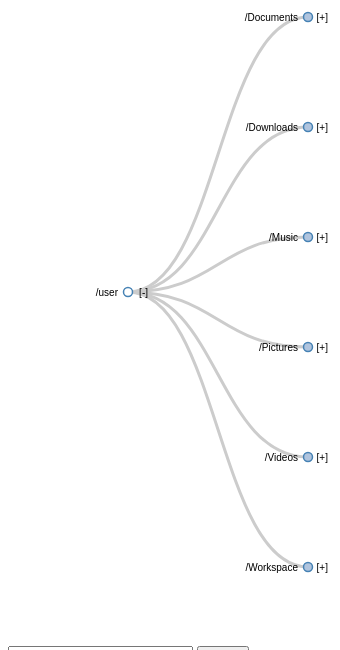
D3 v3 page, settled after 360 driven frames (6 s of simulated time); the page loaded 1 data file(s).


  var margin = { top: 20, right: 120, bottom: 20, left: 120 },
      canvas_height = 700,
      canvas_width = 5000, // Increased width for horizontal scrolling
      tree_width = canvas_width - margin.right - margin.left,
      tree_height = canvas_height - margin.top - margin.bottom,
      tree_level_depth = 180;

  var i = 0,
      duration = 750,
      root,
      LIMIT = 800000;

  var tree = d3.layout.tree()
      .size([tree_height, tree_width]);

  var diagonal = d3.svg.diagonal()
      .projection(function(d) { return [d.y, d.x]; });

  var svg = d3.select("svg g")
      .attr("transform", "translate(" + margin.left + "," + margin.top + ")");

  var b = false;

  d3.json("input_graph_tree.json", function(error, tree_data) {
    root = tree_data;
    root.x0 = tree_height / 2;
    root.y0 = 0;

    function collapse(d) {
      if (d.children) {
        d._children = d.children;
        d._children.forEach(collapse);
        d.children = null;
      }
    }

    root.children.forEach(collapse);
    update(root);
  });

  d3.select(self.frameElement).style("height", "800px");

  function childless(d) {
    /*
    d is childless iff _children = []. This is because
    the _children attribute is not initialized to null
    */
    return d._children && d._children.length == 0;
  }

  function update(source) {
    console.log("Update");
    var c1 = 0.1;
    var c2 = 0.00006;
    function r1(d) {return 3 + Math.max(0, c1 * Math.log(d.area));}
    function r2(d) { return 3 + c2 * Math.sqrt(d.area)}
    function r3(d) {return 4.5;}

    // Compute the new tree layout.
    var nodes = tree.nodes(root),
        links = tree.links(nodes);

    // Normalize for fixed-depth.
    nodes.forEach(function(d) { d.y = d.depth * tree_level_depth; });

    // Set unique ID for each node
    var node = svg.selectAll("g.node")
        .data(nodes, function(d) { return d.id || (d.id = ++i); });

    // Enter any new nodes at the parent's previous position.
    var new_nodes = node.enter().append("g")
        .attr("class", "node")
        .attr("data-id", function(d) { return d.id; })
        .attr("transform", function(d) { return "translate(" + source.y0 + "," + source.x0 + ")"; });

    new_nodes.append("circle")
        .attr("r", 1e-6)
        .on("click", clickCircle);

    new_nodes.append("text")
        .attr("x", function(d) { return d.children || d._children ? -10 : 10; })
        .attr("dy", ".35em")
        .attr("text-anchor", function(d) { return d.children || d._children ? "end" : "start"; })
        .text(function(d) { return d.name; })
        .style("fill-opacity", 1e-6)
        .on("click", clickNodeName);

    new_nodes.append("text")
        .attr("class", "toggle")
        .attr("x", 20)
        .attr("dy", ".35em")
        .attr("text-anchor", function(d) { return d.children || d._children ? "end" : "start"; })
        .text(function(d) { return childless(d) ?  "" : (d.in_cut ? "[*]" : (d.children ? "[-]" : "[+]")); })
        .on("click", clickExpand);


    // Transition nodes to their new position.
    var moved_node = node.transition().duration(duration)
        .attr("transform", function(d) { return "translate(" + d.y + "," + d.x + ")"; });
    moved_node.select("circle")
        .attr("r", function(d) {return r3(d);})
        .style("fill", function(d) {
          if (childless(d)) return "#fff";
          return d._children ? (d.in_cut ? "red": (d.uncut_area ? "lightsteelblue" : "lightsteelblue")) : 
                              (d.uncut_area ? "#fff" : "#fff"); }
        );
    moved_node.select("text")
        .style("fill-opacity", 1);

    // Transition exiting nodes to the parent's new position.
    var hidden_nodes = node.exit().transition().duration(duration)
        .attr("transform", function(d) { return "translate(" + source.y + "," + source.x + ")"; })
        .remove();
    hidden_nodes.select("circle")
        .attr("r", 1e-6);
    hidden_nodes.select("text")
        .style("fill-opacity", 1e-6);

    // Update the links…
    var link = svg.selectAll("path.link")
        .data(links, function(d) { return d.target.id; });

    // Enter any new links at the parent's previous position.
    link.enter().insert("path", "g")
        .attr("class", "link")
        .attr("d", function(d) {
          var o = { x: source.x0, y: source.y0 };
          return diagonal({ source: o, target: o });
        })
        .append("svg:title")
            .text(function(d, i) { return d.target.edge_name; });

    // Transition links to their new position.
    link.transition().duration(duration)
        .attr("d", diagonal);

    // Transition exiting nodes to the parent's new position.
    link.exit().transition().duration(duration)
        .attr("d", function(d) {
          var o = { x: source.x, y: source.y };
          return diagonal({ source: o, target: o });
        })
        .remove();

    // Stash the old positions for transition.
    nodes.forEach(function(d) {
      d.x0 = d.x;
      d.y0 = d.y;
    });
  }

  // Toggle children on click.
  function clickExpand(d) {
    if (d.in_cut) return;

    if (d.children) {
      d._children = d.children;
      d.children = null;
    } else {
      d.children = d._children;
      d._children = null;
    }
    update(d);

    d3.select(this)
      .text(d.children ? "[-]" : "[+]");

  }

  function clickCircle(d) {

    function collapse(d) {
      // if (!d) return;
      d.in_cut = false;
      d.uncut_area = d.area;
      if (d.children) {
        d._children = d.children;
        d._children.forEach(collapse);
        d.children = null;
      } else if (!childless(d)) {
        d._children.forEach(collapse);
      }
    }

    function updateParents(d, removed) {
      /*
      Updates the area not assigned to a cut
      from all the parent vertices

      d: clicked vertex (assigned or removed from the cut)
      removed: false if vertex was assigned to cut, true if it was removed
      */
      area = d.area;
      mult = 2 * removed - 1; // 1 if removed, -1 if added

      while (d != "null") {
        d.uncut_area += mult * area;
        d = d.parent;
      }
    }

    function updateParentsRemove(d) {
      area = d.area;
      
      while (d != "null") {
        d.uncut_area += area;
        d = d.parent;
      }
    }

    function updateParentsAdd(d) {
      area = d.uncut_area;

      while (d != "null") {
        d.uncut_area -= area;
        d = d.parent;
      }
    }

    if (childless(d)) return;    

    if (d.in_cut) {
      updateParentsRemove(d);

      // Select the text element with the class "toggle" within the same group (g) element
      d3.select(this.parentNode).select("text.toggle").text("[+]");
      d.in_cut = false;
      update(d);
      
    } else {
      updateParentsAdd(d);

      collapse(d); // sets d.in_cut to false and d.uncut_area = d.area
      d.in_cut = true;
      d.uncut_area = 0;
      update(d);
      
      // Select the text element with the class "toggle" within the same group (g) element
      d3.select(this.parentNode).select("text.toggle").text("[*]");
    }
  }

  // Function to display the popup window with node information
  function clickNodeName(d) {
    var popup = document.getElementById("popup");
    var popupContent = document.getElementById("popup-content");


    popupContent.innerHTML = "Name: " + d.full_name + "<br>Area: " + d.area + "<br>Uncut area: " + d.uncut_area;
    popup.style.display = "block";
    popup.style.left = (d3.event.pageX + 5) + "px";
    popup.style.top = (d3.event.pageY + 5) + "px";
  }

  // Function to close the popup window
  function closePopup() {
    document.getElementById("popup").style.display = "none";
  }

document.getElementById("finish-button").addEventListener("click", function() {
  var namesInCut = [];
  collectNamesInCut(root, namesInCut);

  // Create a Blob with the names
  var blob = new Blob([namesInCut.join('\n')], { type: 'text/plain' });

  // Create an object URL for the Blob
  var url = window.URL.createObjectURL(blob);

  // Create a temporary link element and trigger the download
  var a = document.createElement("a");
  a.style.display = "none";
  a.href = url;
  a.download = "out.txt";
  document.body.appendChild(a);
  a.click();

  // Clean up by removing the temporary link element and revoking the object URL
  window.URL.revokeObjectURL(url);
  document.body.removeChild(a);
  
  if (b) {
    var popup = document.getElementById("popup");
    var popupContent = document.getElementById("popup-content");
    popupContent.innerHTML = "Warning: uncut area exceeds limit!";
    popup.style.display = "block";
    popup.style.left = "50%";
    popup.style.top = "50%";
    popup.style.transform = "translate(-50%, -50%)";
    b = false;
  }
});



function collectNamesInCut(node, names) {
  var color = "orange";

  if (node.in_cut) {
    names.push(node.full_name);
    return;
  }

  if (node.uncut_area > LIMIT && node != root && !childless(node)) {
    d3.select("[data-id='" + node.id + "']").select("circle").style("fill", color);
    b = true;
  }

  
  if (node.area == node.uncut_area) {
    if (node.uncut_area <= LIMIT) return;
    markUncutChildren(node, color);
  }

  if (node.children) {
    node.children.forEach(function(child) {
      collectNamesInCut(child, names);
    });
    node.children.forEach(function(child) {
      if(child.uncut_area > LIMIT && !childless(child)) 
        d3.select("[data-id='" + child.id + "']").select("circle").style("fill", "orange");
    });
  }

  if (node._children) {
    node._children.forEach(function(child) {
      collectNamesInCut(child, names);
    });
  }
}

function markUncutChildren(node, color) {
  if (node.children)
    node.children.forEach(function(child){
      if (child.uncut_area > LIMIT && !childless(child)) {
        d3.select("[data-id='" + child.id + "']").select("circle").style("fill", color);
        markUncutChildren(child, color);
      }
    });
}

document.getElementById("limit-input").addEventListener("change", function(event) {
    LIMIT = parseInt(event.target.value, 10);
  });




### data: input_graph_tree.json
{
 "parent": "null",
 "name": "/user",
 "full_name": "/home/user",
 "in_cut": false,
 "area": 8383488,
 "uncut_area": 8383488,
 "children": [
  {
   "parent": "/home/user",
   "name": "/Documents",
   "full_name": "/home/user/Documents",
   "in_cut": false,
   "area": 1024,
   "uncut_area": 1024,
   "children": [
    "{... 7 keys}",
    "{... 7 keys}"
   ]
  },
  {
   "parent": "/home/user",
   "name": "/Downloads",
   "full_name": "/home/user/Downloads",
   "in_cut": false,
   "area": 1241088,
   "uncut_area": 1241088,
   "children": [
    "{... 7 keys}",
    "{... 7 keys}"
   ]
  },
  {
   "parent": "/home/user",
   "name": "/Music",
   "full_name": "/home/user/Music",
   "in_cut": false,
   "area": 24576,
   "uncut_area": 24576,
   "children": [
    "{... 7 keys}",
    "{... 7 keys}"
   ]
  },
  {
   "parent": "/home/user",
   "name": "/Pictures",
   "full_name": "/home/user/Pictures",
   "in_cut": false,
   "area": 819200,
   "uncut_area": 819200,
   "children": [
    "{... 7 keys}",
    "{... 7 keys}"
   ]
  },
  {
   "parent": "/home/user",
   "name": "/Videos",
   "full_name": "/home/user/Videos",
   "in_cut": false,
   "area": 6291456,
   "uncut_area": 6291456,
   "children": [
    "{... 7 keys}",
    "{... 7 keys}"
   ]
  },
  {
   "parent": "/home/user",
   "name": "/Workspace",
   "full_name": "/home/user/Workspace",
   "in_cut": false,
   "area": 6144,
   "uncut_area": 6144,
   "children": [
    "{... 7 keys}",
    "{... 7 keys}"
   ]
  }
 ]
}